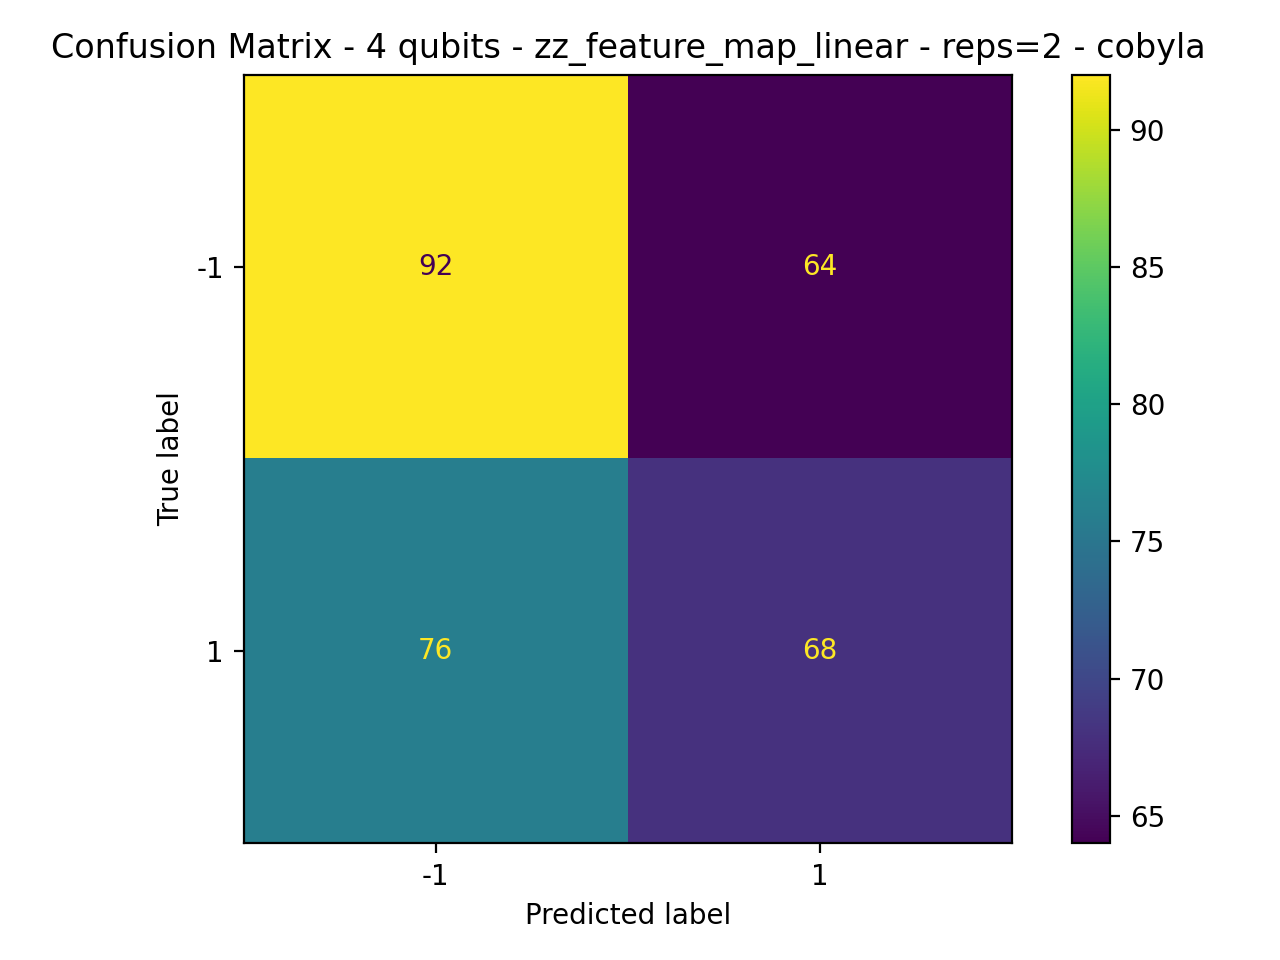

The data file committed next to this chart (first rows):
92, 64
76, 68
